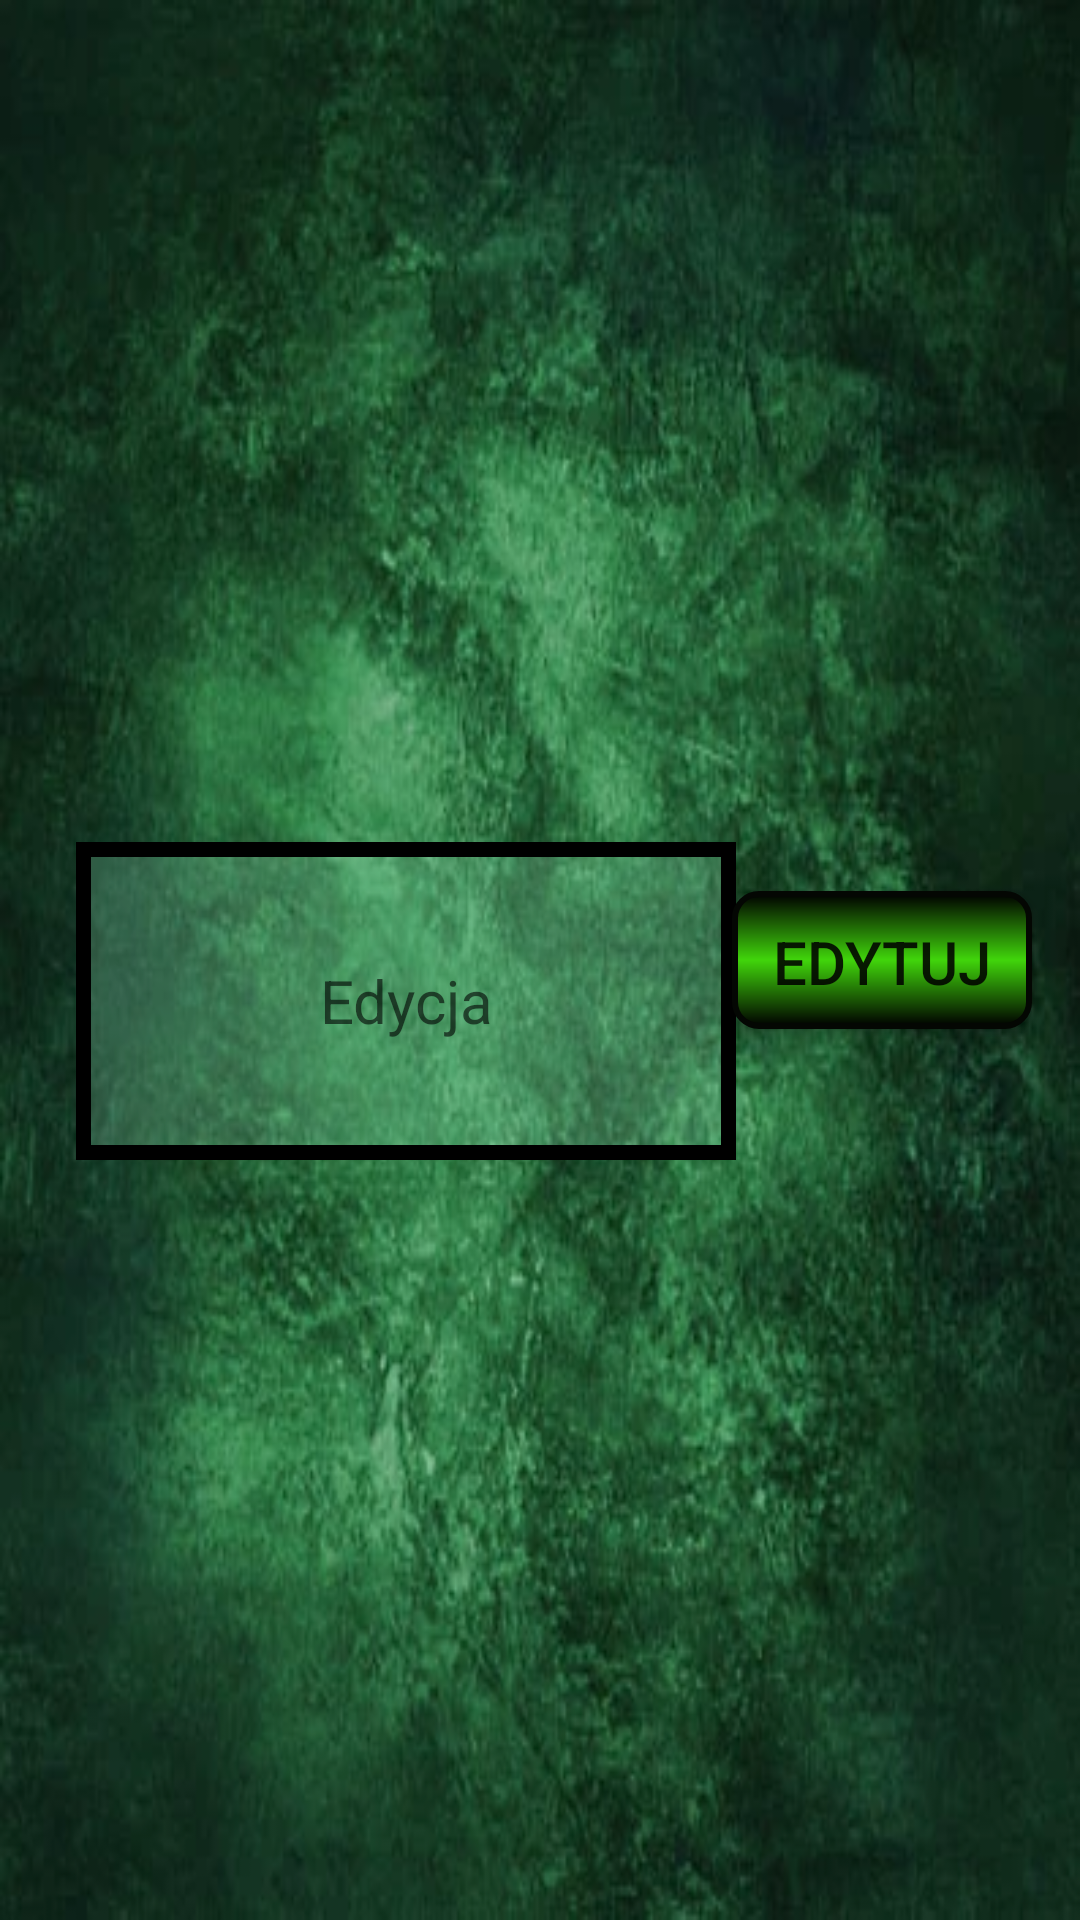

This screen was rendered from an Android layout file. Write that file and the resources it references.
<!-- AndroidManifest.xml: application theme Theme.AplikacjaKurierska -->
<!-- res/layout/edit_advertisement.xml -->
<?xml version="1.0" encoding="utf-8"?>
<androidx.constraintlayout.widget.ConstraintLayout xmlns:android="http://schemas.android.com/apk/res/android"
    xmlns:app="http://schemas.android.com/apk/res-auto"
    xmlns:tools="http://schemas.android.com/tools"
    android:layout_width="400dp"
    android:layout_height="300dp"
    android:layout_gravity="center"
    android:background="@drawable/background_main">

    <androidx.appcompat.widget.AppCompatButton
        android:id="@+id/buttonEditAdvertisement"
        android:layout_width="100dp"
        android:layout_height="46dp"
        android:layout_marginEnd="16dp"
        android:background="@drawable/button_add_product"
        android:gravity="center"
        android:padding="10dp"
        android:text="Edytuj"
        android:textSize="20dp"
        app:layout_constraintBottom_toBottomOf="parent"
        app:layout_constraintEnd_toEndOf="parent"
        app:layout_constraintHorizontal_bias="1.0"
        app:layout_constraintStart_toEndOf="@+id/advertisemenEeditText"
        app:layout_constraintTop_toTopOf="parent" />

    <com.google.android.material.textfield.TextInputEditText
        android:id="@+id/advertisemenEeditText"
        android:layout_width="220dp"
        android:layout_height="106dp"
        android:layout_margin="4dp"
        android:layout_marginBottom="44dp"
        android:background="@drawable/frame_select"
        android:gravity="center"
        android:hint="Edycja"
        android:textSize="20dp"
        app:layout_constraintBottom_toBottomOf="parent"
        app:layout_constraintEnd_toEndOf="parent"
        app:layout_constraintHorizontal_bias="0.161"
        app:layout_constraintStart_toStartOf="parent"
        app:layout_constraintTop_toTopOf="parent"
        app:layout_constraintVertical_bias="0.526" />
</androidx.constraintlayout.widget.ConstraintLayout>
<!-- resources referenced by this layout -->
<resources>
  <!-- drawable background_main: png bitmap (drawable, 44468 bytes) -->
  <!-- drawable button_add_product (drawable) -->
  <?xml version="1.0" encoding="utf-8"?>
  <shape android:shape="rectangle"
      xmlns:android="http://schemas.android.com/apk/res/android">
          <gradient
              android:startColor="#000000"
              android:centerColor="#40D50B"
              android:endColor="#000000"
              android:angle="90"/>
          <padding android:left="7dp"
              android:top="7dp"
              android:right="7dp"
              android:bottom="7dp" />
          <stroke
              android:width="2dip"
              android:color="#040703" />
          <corners android:radius= "8dp" />
      </shape>
  <!-- drawable frame_select (drawable) -->
  <?xml version="1.0" encoding="utf-8"?>
  <selector xmlns:android="http://schemas.android.com/apk/res/android">
  
         <item>
  
              <shape>
  <solid android:color="#379AE9BE"/>
                  android:shape="rectangle"
                  <stroke android:width="5dp"
                      android:color="#000000"/>
  
              </shape>
  
  </item>
  
  
  
  </selector>
  <style name="Theme.AplikacjaKurierska" parent="Theme.MaterialComponents.DayNight.DarkActionBar">
          
          <item name="colorPrimary">@color/purple_500</item>
          <item name="colorPrimaryVariant">@color/purple_700</item>
          <item name="colorOnPrimary">@color/white</item>
          
          <item name="colorSecondary">@color/teal_200</item>
          <item name="colorSecondaryVariant">@color/teal_700</item>
          <item name="colorOnSecondary">@color/black</item>
          
          <item name="android:statusBarColor">?attr/colorPrimaryVariant</item>
          
      </style>
  <!-- not gathered from this repository: default colours our renderer supplied (Android Studio template values) -->
  <color name="purple_500">#FF6200EE</color>
  <color name="purple_700">#FF3700B3</color>
  <color name="teal_200">#FF03DAC5</color>
  <color name="teal_700">#FF018786</color>
  <color name="black">#FF000000</color>
  <color name="white">#FFFFFFFF</color>
</resources>
